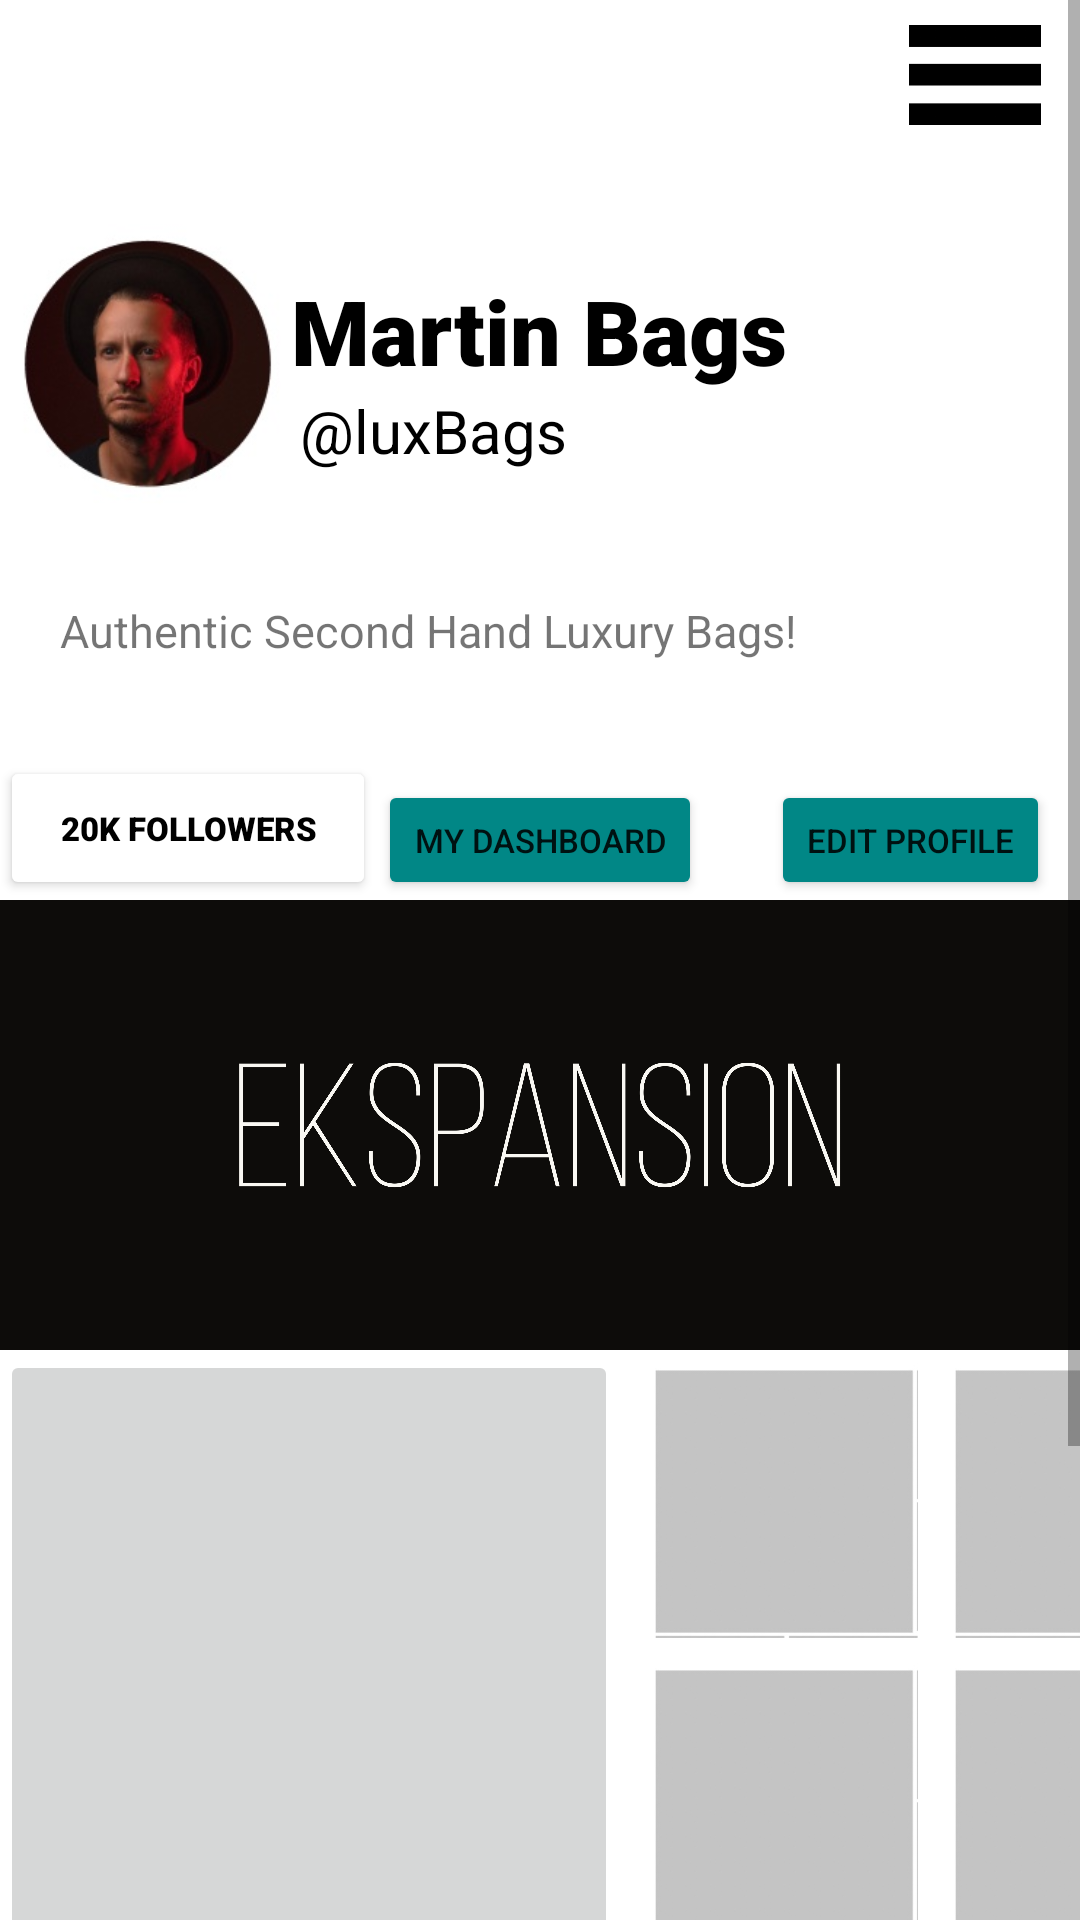

Write the Android layout XML for this screen, with the resource values it uses.
<!-- AndroidManifest.xml: application theme Theme.EksApp -->
<!-- res/layout/activity_main.xml -->
<?xml version="1.0" encoding="utf-8"?>
<FrameLayout
    xmlns:android="http://schemas.android.com/apk/res/android"
    xmlns:app="http://schemas.android.com/apk/res-auto"
    xmlns:tools="http://schemas.android.com/tools"
    android:layout_width="match_parent"
    android:layout_height="match_parent">

    <ScrollView
        android:layout_width="match_parent"
        android:layout_height="match_parent">

        <LinearLayout
            android:layout_width="match_parent"
            android:layout_height="wrap_content"
            android:orientation="vertical">

            <LinearLayout
                android:layout_width="match_parent"
                android:layout_height="wrap_content"
                android:orientation="vertical">

            <FrameLayout
                android:layout_width="match_parent"
                android:layout_height="50dp"
                android:orientation="horizontal">

                <ImageButton
                    android:layout_width="70dp"
                    android:layout_height="match_parent"
                    android:layout_gravity="end"
                    android:background="@drawable/hamburger"
                    tools:ignore="contentDescription"/>
            </FrameLayout>

            <FrameLayout
                android:layout_width="match_parent"
                android:layout_height="150dp">

                <ImageView
                    android:id="@+id/profile"
                    android:layout_width="100dp"
                    android:layout_height="match_parent"
                    android:src="@drawable/profile"
                    tools:ignore="contentDescription" />

                <TextView
                    android:layout_width="wrap_content"
                    android:layout_height="wrap_content"
                    android:layout_gravity="center_horizontal"
                    android:layout_marginTop="40dp"
                    android:fontFamily="sans-serif-black"
                    android:text="@string/Profile_name"
                    android:textSize="30sp"
                    android:textColor="@color/black"/>

                <TextView
                    android:layout_width="160sp"
                    android:layout_height="wrap_content"
                    android:layout_gravity="center_horizontal"
                    android:layout_marginTop="80dp"
                    android:fontFamily="sans-serif"
                    android:text="@string/Profile_handle"
                    android:textSize="20sp"
                    android:textColor="@color/black"/>
            </FrameLayout>

            <FrameLayout
                android:layout_width="match_parent"
                android:layout_height="100dp">

                <TextView
                    android:layout_width="wrap_content"
                    android:layout_height="wrap_content"
                    android:text="@string/Bio"
                    android:paddingHorizontal="20dp"
                    android:textSize="15sp"/>

                <Button
                    android:id="@+id/btn_followers"
                    android:layout_width="wrap_content"
                    android:layout_height="wrap_content"
                    android:text="@string/Followers"
                    android:layout_gravity="bottom"
                    android:paddingHorizontal="20dp"
                    android:textSize="11sp"
                    android:fontFamily="sans-serif-black"
                    android:backgroundTint="@color/white"
                    android:textColor="@color/black"/>

                <Button
                    android:id="@+id/btn_dashboard"
                    android:layout_width="wrap_content"
                    android:layout_height="match_parent"
                    android:layout_gravity="center_horizontal"
                    android:layout_marginHorizontal="10dp"
                    android:layout_marginTop="60dp"
                    android:backgroundTint="@color/teal_700"
                    android:text="@string/Dashboard"
                    android:textSize="11sp"
                    tools:ignore="TouchTargetSizeCheck" />

                <Button
                    android:id="@+id/btn_edit_profile"
                    android:layout_width="wrap_content"
                    android:layout_height="match_parent"
                    android:layout_gravity="end"
                    android:layout_marginHorizontal="10dp"
                    android:layout_marginTop="60dp"
                    android:backgroundTint="@color/teal_700"
                    android:text="@string/edit_profile"
                    android:textSize="11sp"
                    tools:ignore="TouchTargetSizeCheck" />
            </FrameLayout>

            <FrameLayout
                android:layout_width="match_parent"
                android:layout_height="150dp">

                <ImageView
                    android:layout_width="match_parent"
                    android:layout_height="match_parent"
                    android:layout_gravity="fill_horizontal"
                    android:src="@drawable/banner"
                    android:scaleType="centerCrop"
                    tools:ignore="contentDescription"/>

            </FrameLayout>

            <LinearLayout
                android:layout_width="match_parent"
                android:layout_height="200dp"
                android:orientation="horizontal">

                <ImageButton
                    android:id="@+id/btn_imageView1"
                    android:layout_width="206dp"
                    android:layout_height="match_parent"
                    android:paddingHorizontal="20dp"
                    app:srcCompat="@drawable/bag"
                    tools:ignore="contentDescription" />


                <LinearLayout
                    android:layout_width="wrap_content"
                    android:layout_height="wrap_content"
                    android:orientation="vertical"
                    android:paddingHorizontal="10dp">


                    <ImageView
                        android:id="@+id/imageView2"
                        android:layout_width="90dp"
                        android:layout_height="100dp"
                        android:layout_gravity="end"
                        app:srcCompat="@drawable/square"
                        tools:ignore="contentDescription" />


                    <ImageView
                        android:id="@+id/imageView3"
                        android:layout_width="90dp"
                        android:layout_height="100dp"
                        android:layout_gravity="end"
                        app:srcCompat="@drawable/square"
                        tools:ignore="contentDescription"/>
                </LinearLayout>

                <LinearLayout
                    android:layout_width="wrap_content"
                    android:layout_height="wrap_content"
                    android:orientation="vertical">
                    <ImageView
                        android:id="@+id/imageView4"
                        android:layout_width="90dp"
                        android:layout_height="100dp"
                        android:layout_gravity="bottom"
                        app:srcCompat="@drawable/square"
                        tools:ignore="contentDescription" />

                    <ImageView
                        android:id="@+id/imageView5"
                        android:layout_width="90dp"
                        android:layout_height="100dp"
                        android:layout_gravity="bottom"
                        app:srcCompat="@drawable/square"
                        tools:ignore="contentDescription"/>
                </LinearLayout>

            </LinearLayout>

            <LinearLayout
                android:layout_width="match_parent"
                android:layout_height="200dp"
                android:orientation="horizontal">
                <LinearLayout
                    android:layout_width="wrap_content"
                    android:layout_height="wrap_content"
                    android:orientation="vertical"
                    android:paddingHorizontal="10dp">
                    <ImageView
                        android:id="@+id/imageView6"
                        android:layout_width="90dp"
                        android:layout_height="100dp"
                        app:srcCompat="@drawable/square"
                        tools:ignore="contentDescription" />

                    <ImageView
                        android:id="@+id/imageView7"
                        android:layout_width="90dp"
                        android:layout_height="100dp"
                        app:srcCompat="@drawable/square"
                        tools:ignore="contentDescription"/>

                </LinearLayout>
                <LinearLayout
                    android:layout_width="wrap_content"
                    android:layout_height="wrap_content"
                    android:orientation="vertical">
                    <ImageView
                        android:id="@+id/imageView8"
                        android:layout_width="90dp"
                        android:layout_height="100dp"

                        android:layout_gravity="bottom"
                        app:srcCompat="@drawable/square"
                        tools:ignore="contentDescription"/>

                    <ImageView
                        android:id="@+id/imageView9"
                        android:layout_width="90dp"
                        android:layout_height="100dp"
                        android:layout_gravity="bottom"
                        app:srcCompat="@drawable/square"
                        tools:ignore="contentDescription" />

                </LinearLayout>

                <ImageView
                    android:id="@+id/imageView10"
                    android:layout_width="wrap_content"
                    android:layout_height="match_parent"
                    android:layout_gravity="end"
                    app:srcCompat="@drawable/square"
                    tools:ignore="contentDescription"/>
            </LinearLayout>
            </LinearLayout>

        </LinearLayout>
    </ScrollView>

    <com.google.android.material.floatingactionbutton.FloatingActionButton
        android:id="@+id/fab"
        android:layout_width="wrap_content"
        android:layout_height="wrap_content"
        android:layout_gravity="bottom|end"
        android:layout_marginTop="16dp"
        android:layout_marginEnd="16dp"
        android:outlineProvider="none"
        app:borderWidth="0dp"
        app:maxImageSize="50dp"
        app:fabCustomSize="100dp"
        android:backgroundTint="@android:color/transparent"
        android:contentDescription="@string/image_selected"
        android:src="@drawable/add"
        />
</FrameLayout>
<!-- resources referenced by this layout -->
<resources>
  <color name="black">#FF000000</color>
  <color name="teal_700">#FF018786</color>
  <color name="white">#FFFFFFFF</color>
  <!-- drawable banner: jpg bitmap (drawable, 655941 bytes) -->
  <!-- drawable hamburger: jpg bitmap (drawable, 26232 bytes) -->
  <!-- drawable profile: jpg bitmap (drawable, 17215 bytes) -->
  <!-- drawable square: jpg bitmap (drawable, 15692 bytes) -->
  <string name="Bio">Authentic Second Hand Luxury Bags!</string>
  <string name="Dashboard">My Dashboard</string>
  <string name="Followers">20K Followers</string>
  <string name="Profile_handle">\@luxBags</string>
  <string name="Profile_name">Martin Bags</string>
  <string name="edit_profile">Edit Profile</string>
  <string name="image_selected">you selected an image!</string>
  <style name="Theme.EksApp" parent="Theme.MaterialComponents.DayNight.NoActionBar">
          
          <item name="colorPrimary">@color/teal_700</item>
          <item name="colorPrimaryVariant">@color/purple_700</item>
          <item name="colorOnPrimary">@color/white</item>
          
          <item name="colorSecondary">@color/teal_200</item>
          <item name="colorSecondaryVariant">@color/grey</item>
          <item name="colorOnSecondary">@color/black</item>
          
          <item name="android:statusBarColor" tools:targetApi="l">?attr/colorPrimaryVariant</item>
          
      </style>
  <color name="purple_700">#FF3700B3</color>
  <color name="teal_200">#FF03DAC5</color>
  <color name="grey">#716E6E</color>
</resources>
